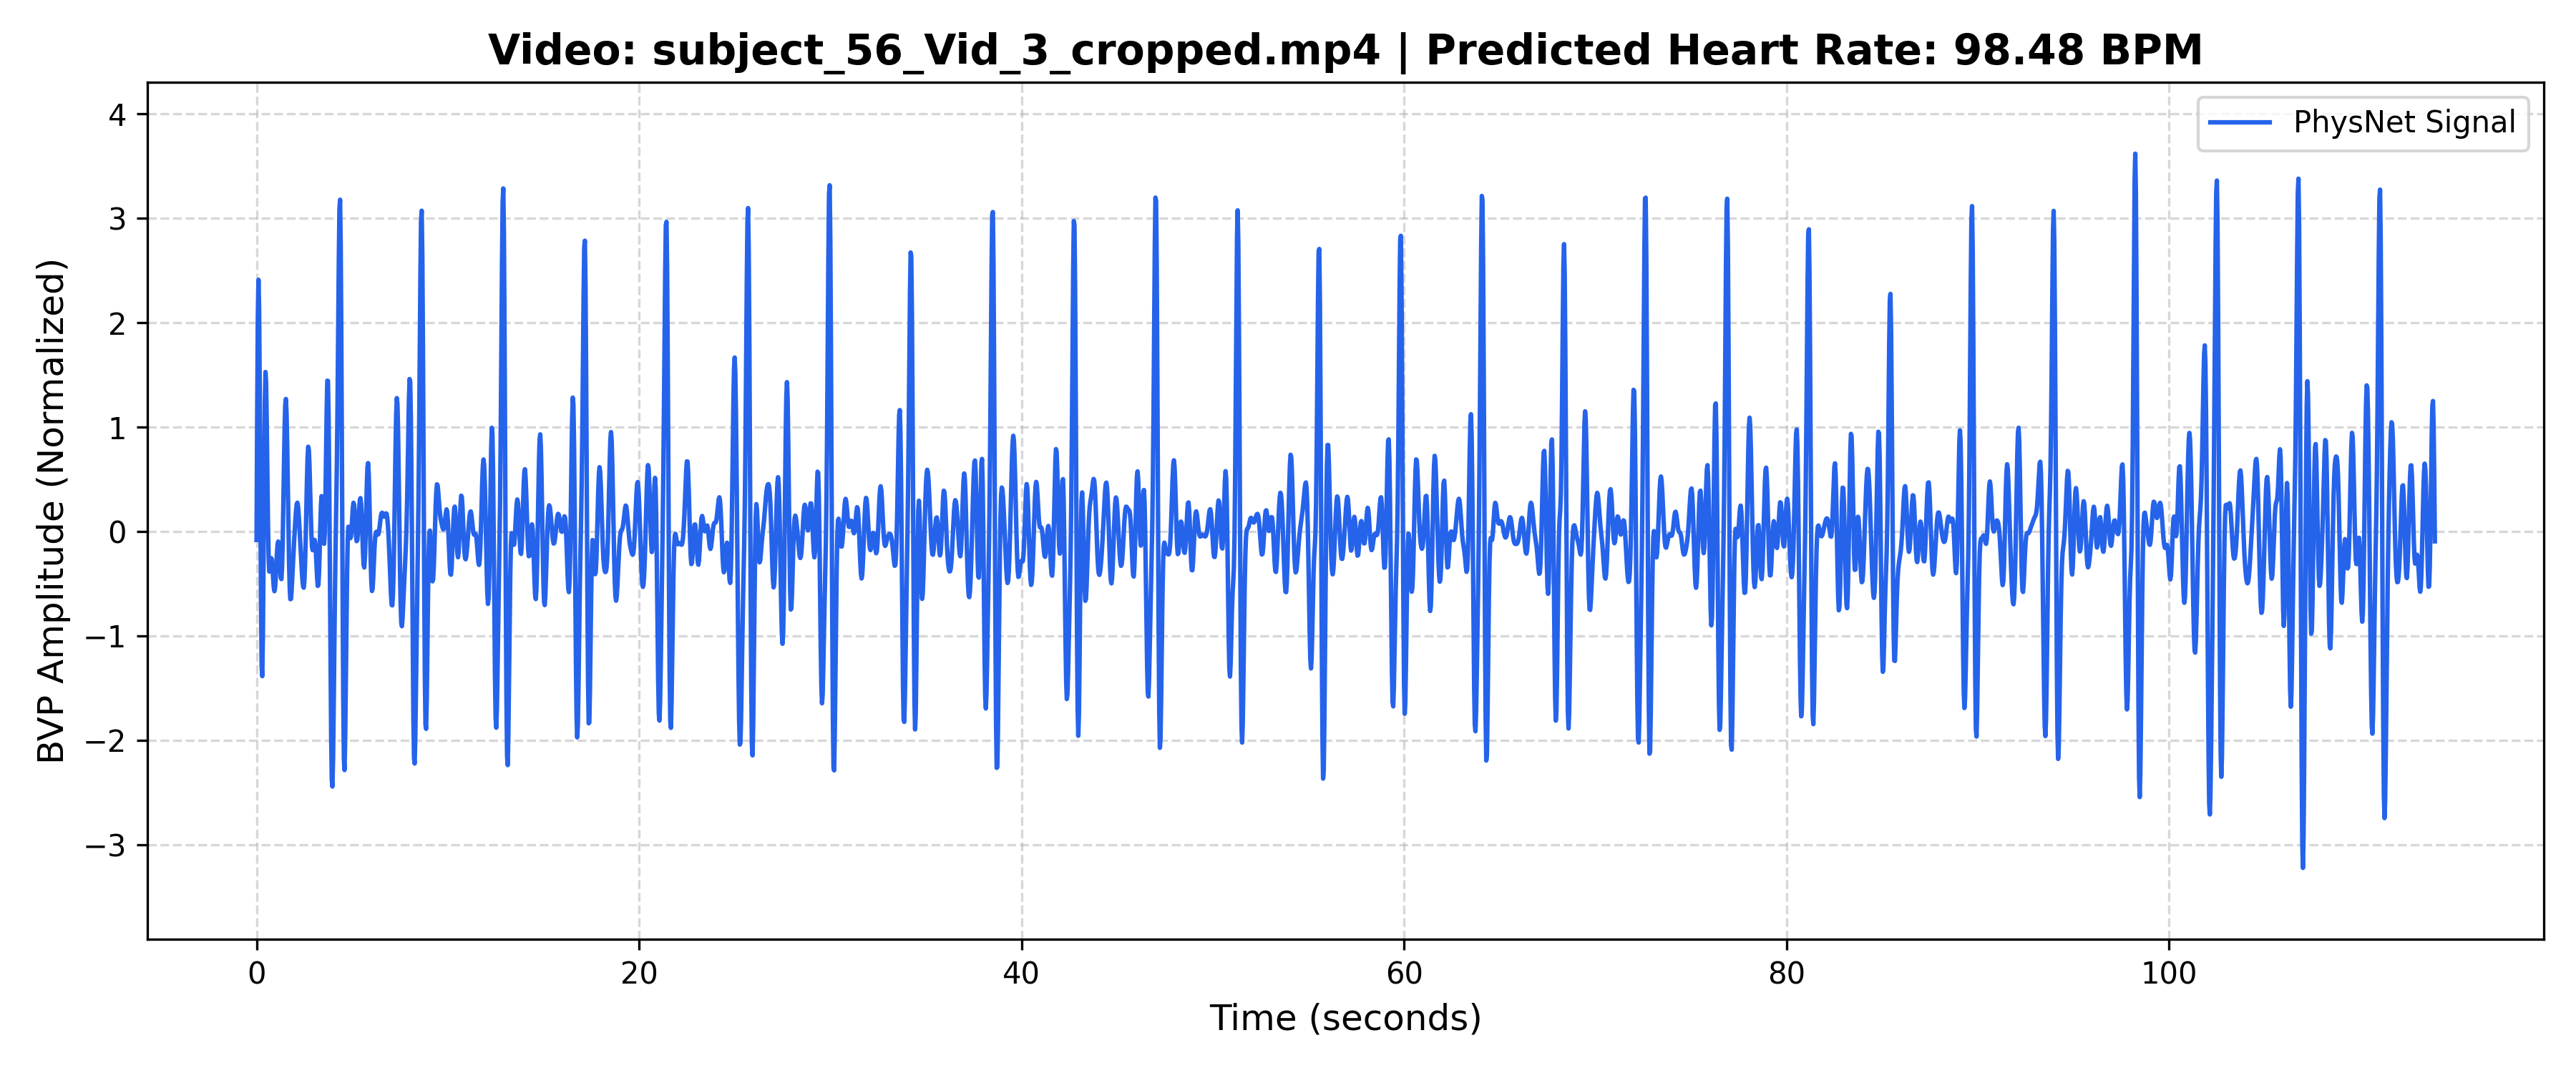

Values plotted in this chart, from the file beside it:
Time_Sec, Amplitude
0.000000, -0.08146
0.03333, 1.148
0.06667, 2.057
0.1, 2.411
0.1333, 2.136
0.1667, 1.343
0.2, 0.2941
0.2333, -0.6816
0.2667, -1.295
0.3, -1.386
0.3333, -0.9687
0.3667, -0.2164
0.4, 0.6081
0.4333, 1.246
0.4667, 1.527
0.5, 1.422
0.5333, 1.026
0.5667, 0.5102
0.6, 0.04489
0.6333, -0.2611
0.6667, -0.3838
0.7, -0.3705
0.7333, -0.3027
0.7667, -0.2553
0.8, -0.2695
0.8333, -0.3447
0.8667, -0.4481
0.9, -0.5358
0.9333, -0.5721
0.9667, -0.5418
1, -0.4525
1.033, -0.3295
1.067, -0.2078
1.1, -0.1219
1.133, -0.09624
1.167, -0.1386
1.2, -0.236
1.233, -0.3548
1.267, -0.4457
1.3, -0.4558
1.333, -0.3452
1.367, -0.1031
1.4, 0.2437
1.433, 0.6332
1.467, 0.9832
1.5, 1.214
1.533, 1.269
1.567, 1.135
1.6, 0.8403
1.633, 0.4503
1.667, 0.04515
1.7, -0.301
1.733, -0.5381
1.767, -0.6487
1.8, -0.6459
1.833, -0.5638
1.867, -0.4426
1.9, -0.3139
1.933, -0.1936
1.967, -0.08329
... 3,358 more rows
